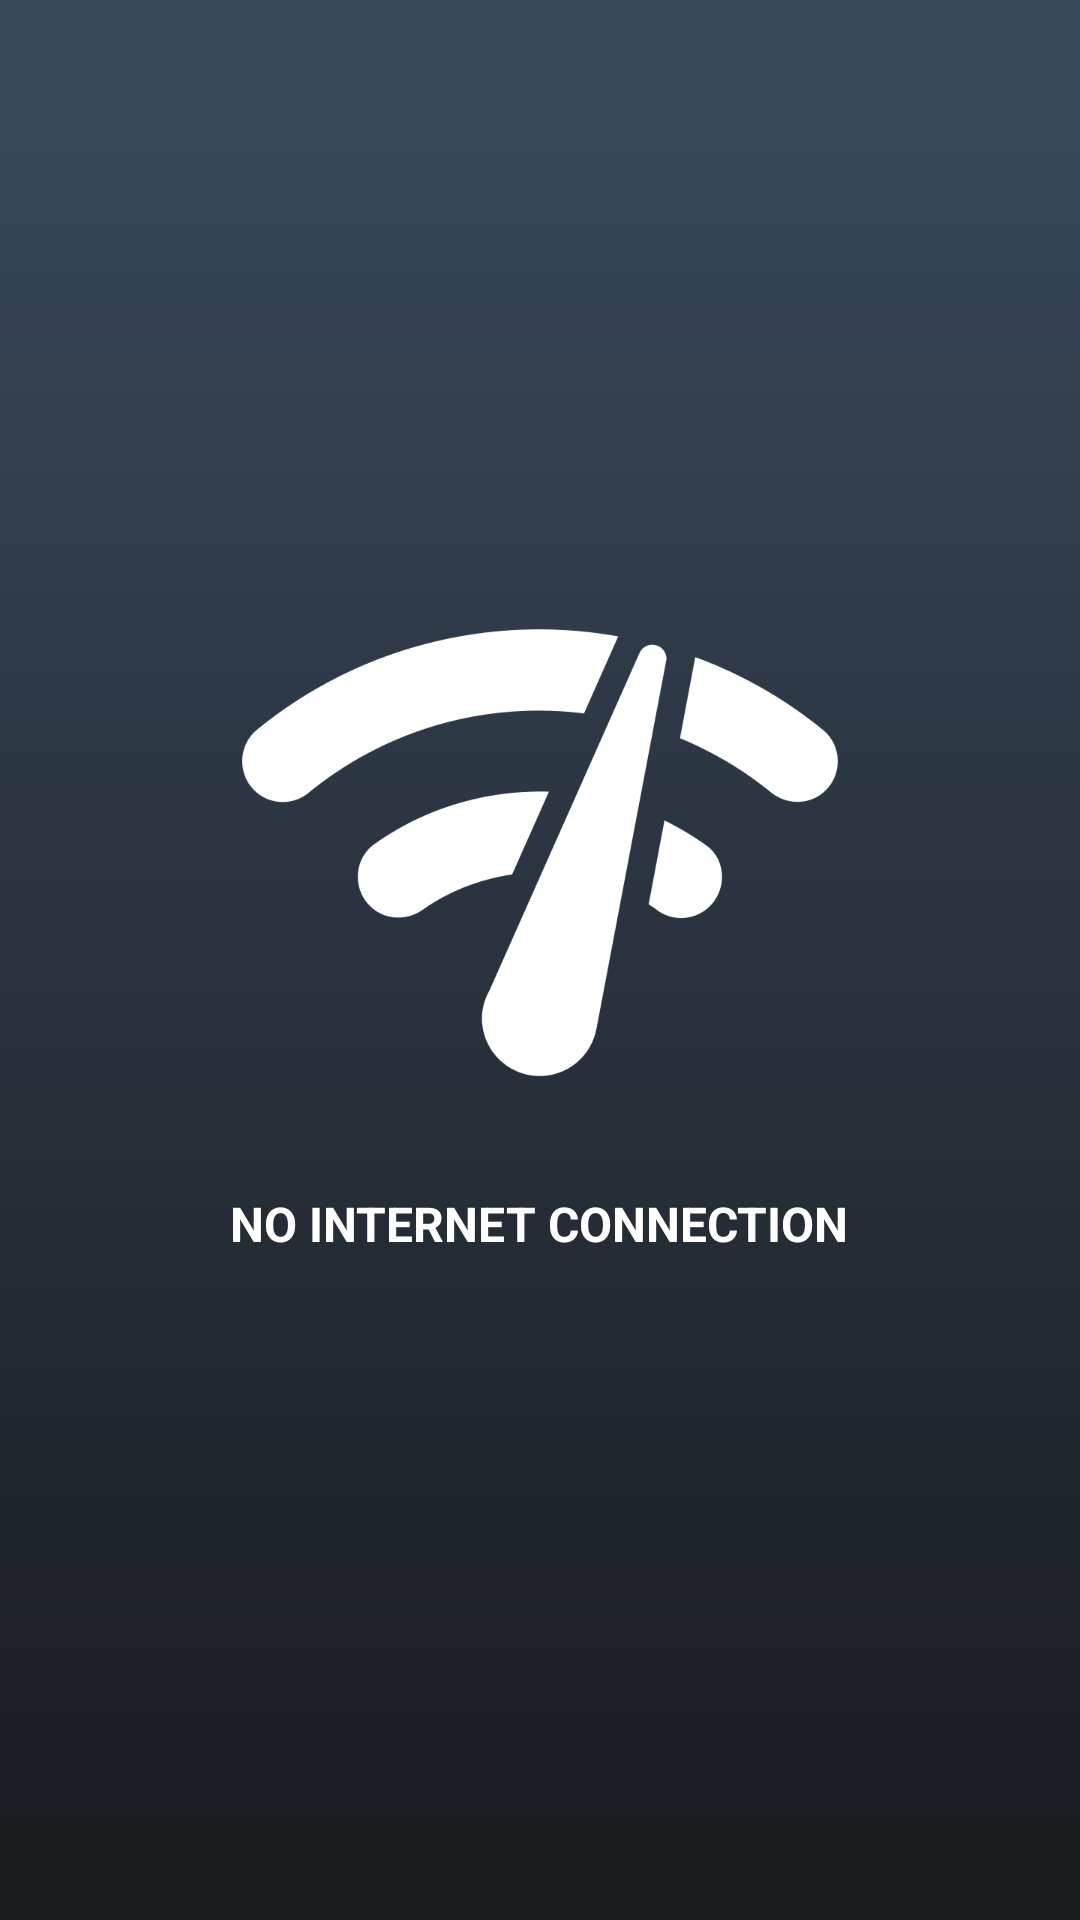

This screen was rendered from an Android layout file. Write that file and the resources it references.
<!-- AndroidManifest.xml: application theme Theme.SceneSpotNersion2 -->
<!-- res/layout/fragment_no_internet.xml -->
<?xml version="1.0" encoding="utf-8"?>
<androidx.constraintlayout.widget.ConstraintLayout xmlns:android="http://schemas.android.com/apk/res/android"
    xmlns:tools="http://schemas.android.com/tools"
    android:layout_width="match_parent"
    android:layout_height="match_parent"
    android:background="@drawable/bg_1"
    tools:context=".auth.NoInternetFragment">

    <LinearLayout
        android:layout_width="match_parent"
        android:layout_height="match_parent"
        android:gravity="center"
        android:layout_marginBottom="54dp"
        android:orientation="vertical">

        <LinearLayout
            android:id="@+id/retryButton"
            android:layout_width="wrap_content"
            android:orientation="vertical"
            android:gravity="center"
            android:layout_height="wrap_content">

        <ImageView
            android:layout_width="230dp"
            android:layout_height="230dp"
            android:src="@drawable/no_internet_ic" />

        <TextView
            android:layout_width="wrap_content"
            android:layout_height="wrap_content"
            android:textSize="16sp"
            android:textStyle="bold"
            android:textColor="@color/white"
            android:text="NO INTERNET CONNECTION" />

        </LinearLayout>


    </LinearLayout>

</androidx.constraintlayout.widget.ConstraintLayout>
<!-- resources referenced by this layout -->
<resources>
  <color name="white">#FFFFFFFF</color>
  <!-- drawable bg_1 (drawable) -->
  <?xml version="1.0" encoding="utf-8"?>
  <shape android:shape="rectangle" xmlns:android="http://schemas.android.com/apk/res/android">
  <gradient android:startColor="@color/darkBlue" android:endColor="@color/black2" android:angle="162"/>
  </shape>
  <!-- drawable no_internet_ic: png bitmap (drawable, 18334 bytes) -->
  <style name="Theme.SceneSpotNersion2" parent="Base.Theme.SceneSpotNersion2" />
  <color name="darkBlue">#394A5D</color>
  <color name="black2">#191B1E</color>
  <style name="Base.Theme.SceneSpotNersion2" parent="Theme.Material3.DayNight.NoActionBar">
          
          <item name="colorPrimary">@color/black2</item>
      </style>
</resources>
